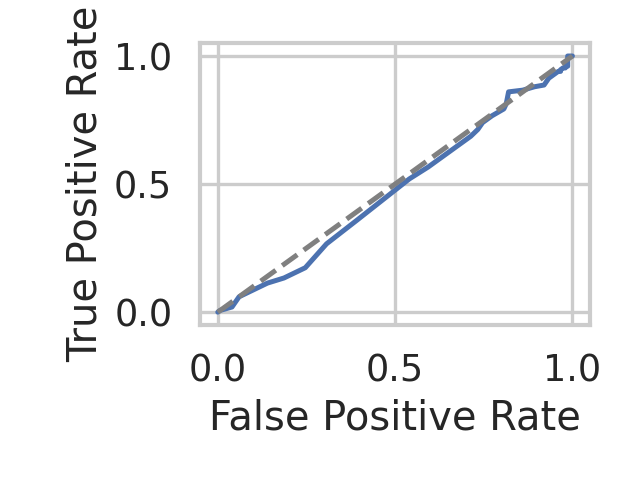

Values plotted in this chart, from the file beside it:
fpr, tpr, threshold
0.0, 0.0, inf
0.006667, 0.006667, 0.9933
0.04, 0.02, 0.99
0.06, 0.06, 0.9867
0.14, 0.1133, 0.9833
0.1867, 0.1333, 0.98
0.2467, 0.1733, 0.9767
0.3067, 0.2667, 0.9733
0.3933, 0.36, 0.97
0.54, 0.52, 0.9633
0.5933, 0.5667, 0.96
0.6267, 0.6, 0.9567
0.68, 0.6533, 0.9533
0.7133, 0.6867, 0.95
0.7333, 0.7133, 0.9467
0.7467, 0.74, 0.9433
0.7733, 0.7667, 0.94
0.8067, 0.7933, 0.9367
0.8133, 0.8133, 0.9333
0.82, 0.86, 0.93
0.86, 0.8667, 0.9267
0.8933, 0.88, 0.9233
0.92, 0.8867, 0.92
0.9333, 0.9133, 0.9167
0.96, 0.94, 0.9033
0.9667, 0.94, 0.9
0.9667, 0.9467, 0.8967
0.9733, 0.9533, 0.8933
0.98, 0.9533, 0.89
0.98, 0.96, 0.8833
0.9867, 0.96, 0.8767
0.9867, 0.9733, 0.8733
0.9867, 1.0, 0.84
1.0, 1.0, 0.6467
